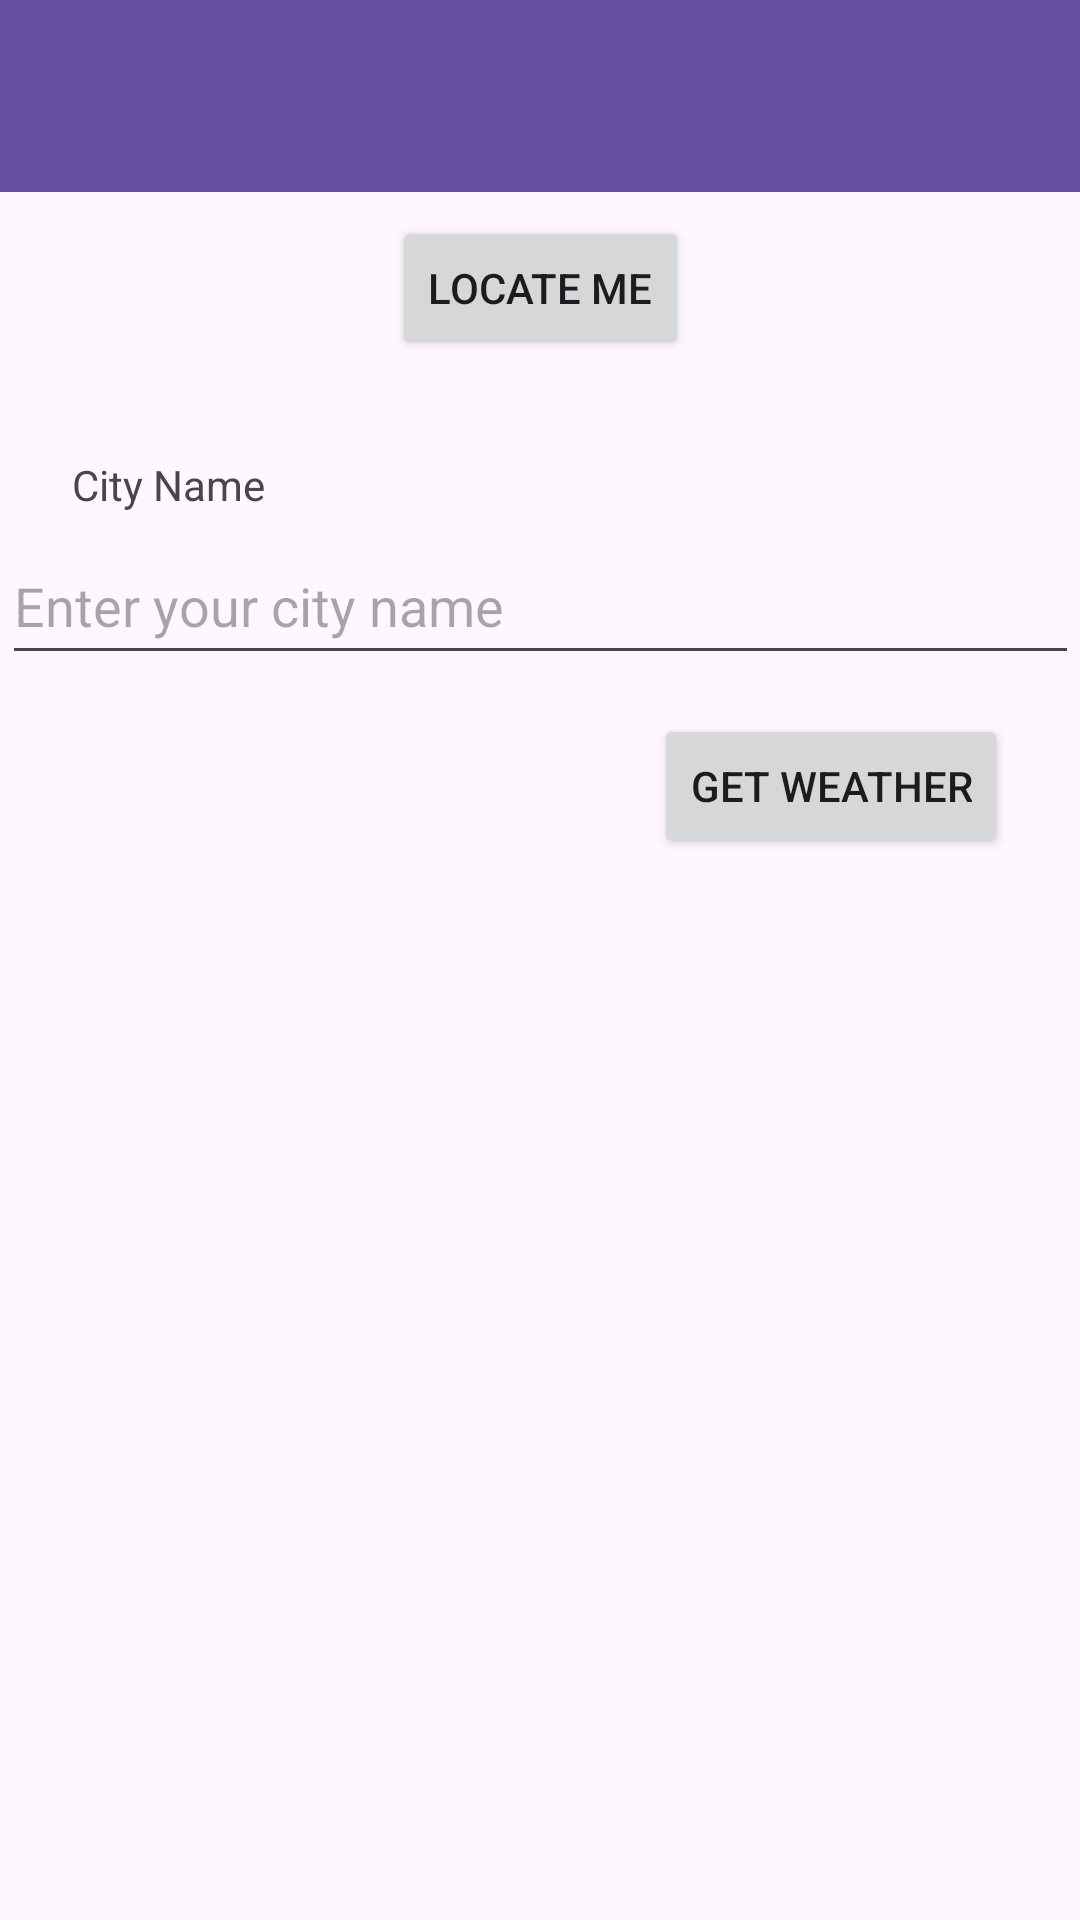

Android layout source for this screen:
<!-- AndroidManifest.xml: application theme Theme.SuperWeather -->
<!-- res/layout/activity_main.xml -->
<?xml version="1.0" encoding="utf-8"?>
<androidx.constraintlayout.widget.ConstraintLayout xmlns:android="http://schemas.android.com/apk/res/android"
    xmlns:app="http://schemas.android.com/apk/res-auto"
    xmlns:tools="http://schemas.android.com/tools"
    android:id="@+id/layoutRoot"
    android:layout_width="match_parent"
    android:layout_height="match_parent"
    tools:context=".activities.NewCityActivity">

    <TextView
        android:id="@+id/lblCityName"
        android:layout_width="wrap_content"
        android:layout_height="wrap_content"
        android:layout_marginStart="24dp"
        android:layout_marginTop="152dp"
        android:text="@string/label_city_name"
        app:layout_constraintStart_toStartOf="parent"
        app:layout_constraintTop_toTopOf="parent" />

    <EditText
        android:id="@+id/editCityName"
        android:layout_width="359dp"
        android:layout_height="49dp"
        android:layout_marginStart="24dp"
        android:layout_marginTop="5dp"
        android:layout_marginEnd="24dp"
        android:ems="10"
        android:hint="@string/hint_city_name"
        android:inputType="text"
        app:layout_constraintEnd_toEndOf="parent"
        app:layout_constraintStart_toStartOf="parent"
        app:layout_constraintTop_toBottomOf="@+id/lblCityName" />

    <Button
        android:id="@+id/btnGetWeather"
        android:layout_width="wrap_content"
        android:layout_height="wrap_content"
        android:layout_marginTop="13dp"
        android:layout_marginEnd="24dp"
        android:text="@string/button_get_weather"
        app:layout_constraintEnd_toEndOf="parent"
        app:layout_constraintTop_toBottomOf="@+id/editCityName" />

    <TextView
        android:id="@+id/lblOutput"
        android:layout_width="wrap_content"
        android:layout_height="wrap_content"
        android:textAlignment="center"
        android:textSize="20sp"
        app:layout_constraintBottom_toBottomOf="parent"
        app:layout_constraintEnd_toEndOf="parent"
        app:layout_constraintHorizontal_bias="0.5"
        app:layout_constraintStart_toStartOf="parent"
        app:layout_constraintTop_toBottomOf="@+id/editCityName"
        app:layout_constraintVertical_bias="0.5" />

    <include
        layout="@layout/toolbar"
        android:layout_width="0dp"
        android:layout_height="wrap_content"
        app:layout_constraintEnd_toEndOf="parent"
        app:layout_constraintStart_toStartOf="parent"
        app:layout_constraintTop_toTopOf="parent" />

    <Button
        android:id="@+id/btn_locate_me"
        android:layout_width="wrap_content"
        android:layout_height="wrap_content"
        android:layout_marginTop="72dp"
        android:text="Locate Me"
        app:layout_constraintEnd_toEndOf="parent"
        app:layout_constraintHorizontal_bias="0.5"
        app:layout_constraintStart_toStartOf="parent"
        app:layout_constraintTop_toTopOf="parent" />


</androidx.constraintlayout.widget.ConstraintLayout>
<!-- res/layout/toolbar.xml (included above) -->
<?xml version="1.0" encoding="utf-8"?>
<androidx.appcompat.widget.Toolbar xmlns:android="http://schemas.android.com/apk/res/android"
    xmlns:app="http://schemas.android.com/apk/res-auto"
    xmlns:tools="http://schemas.android.com/tools"
    android:id="@+id/toolbar"
    android:layout_width="409dp"
    android:layout_height="wrap_content"
    android:background="?attr/colorPrimary"
    android:minHeight="?attr/actionBarSize"
    android:theme="?attr/actionBarTheme"
    app:layout_constraintEnd_toEndOf="parent"
    app:layout_constraintStart_toStartOf="parent"
    app:layout_constraintTop_toTopOf="parent"
    app:titleTextColor="#FFFFFF" />
<!-- resources referenced by this layout -->
<resources>
  <string name="button_get_weather">Get Weather</string>
  <string name="hint_city_name">Enter your city name</string>
  <string name="label_city_name">City Name</string>
  <style name="Theme.SuperWeather" parent="Base.Theme.SuperWeather" />
  <style name="Base.Theme.SuperWeather" parent="Theme.Material3.DayNight.NoActionBar">
          
          
      </style>
</resources>
